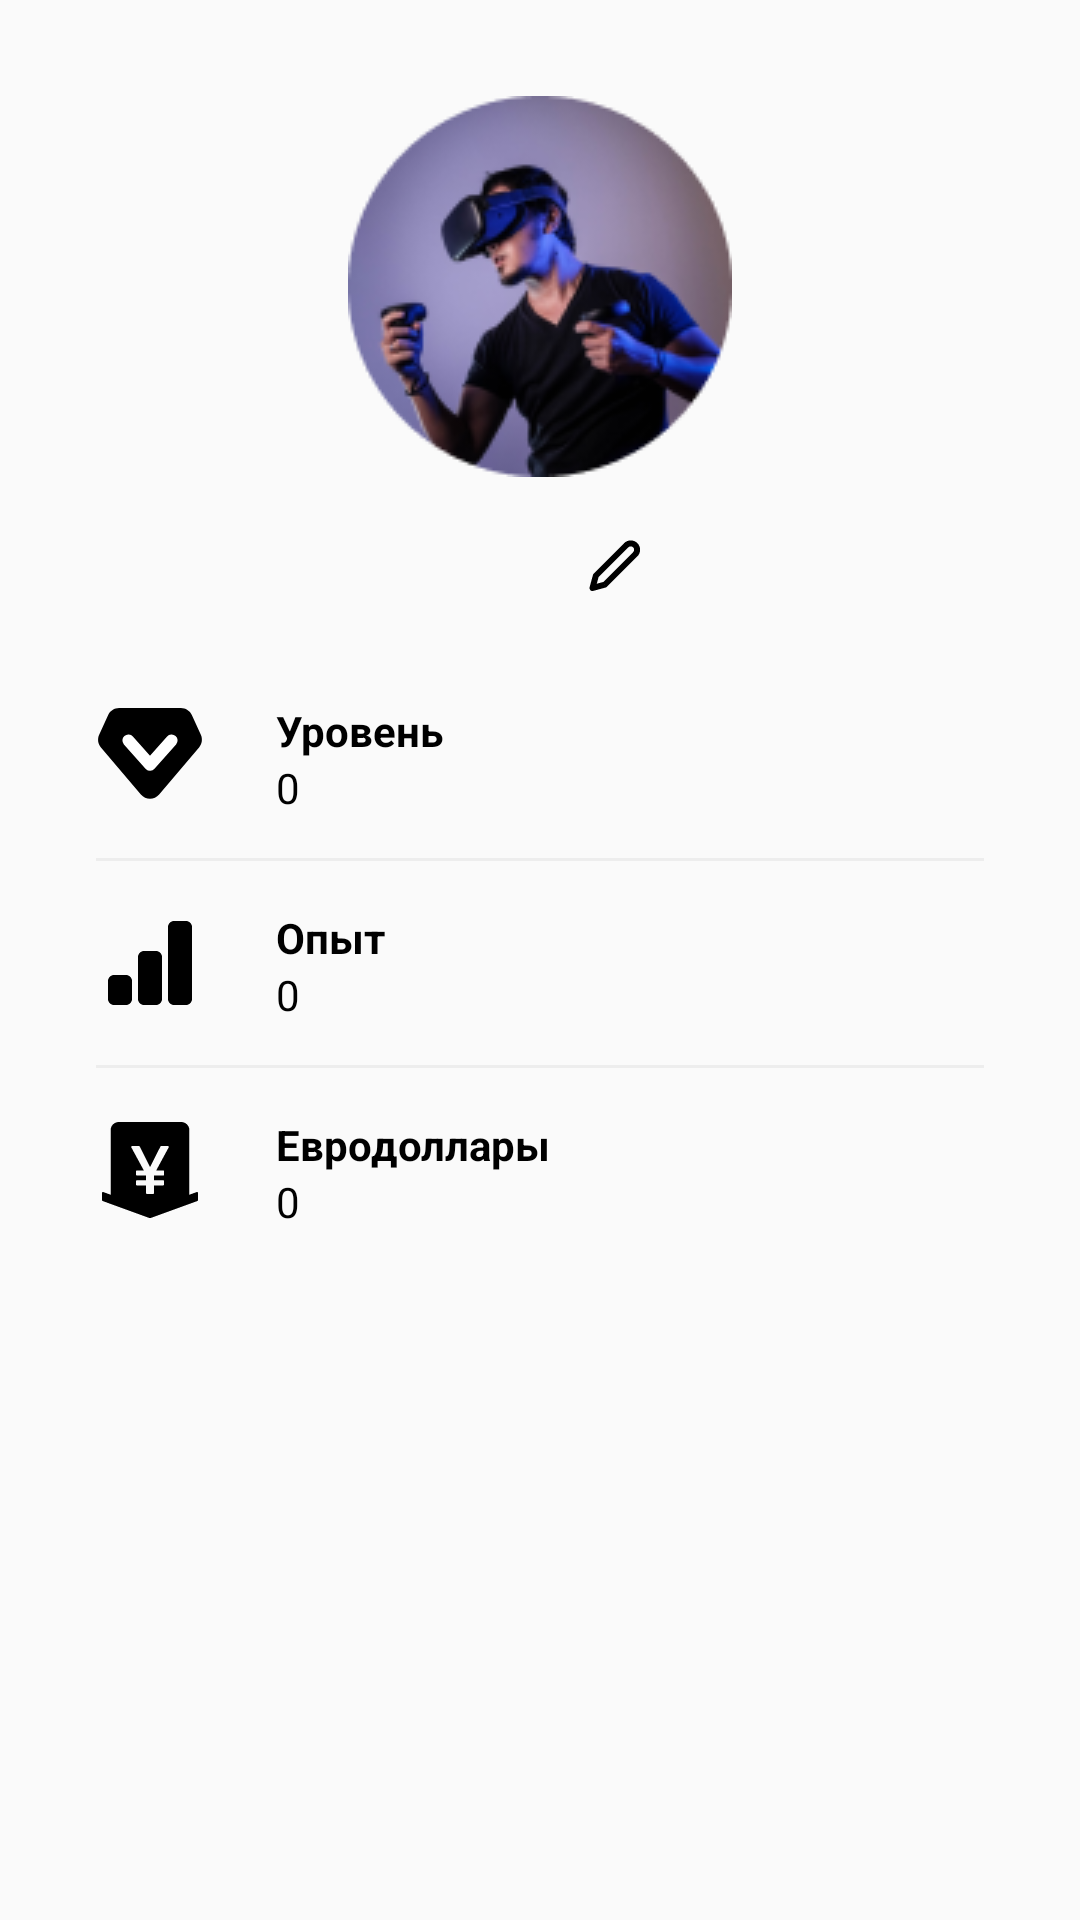

Write the Android layout XML for this screen, with the resource values it uses.
<!-- AndroidManifest.xml: application theme Theme.Hacked -->
<!-- res/layout/fragment_profile.xml -->
<?xml version="1.0" encoding="utf-8"?>
<androidx.constraintlayout.widget.ConstraintLayout xmlns:android="http://schemas.android.com/apk/res/android"
    xmlns:app="http://schemas.android.com/apk/res-auto"
    xmlns:tools="http://schemas.android.com/tools"
    android:layout_width="match_parent"
    android:layout_height="match_parent"
    tools:context=".ProfileFragment" >

    <ImageView
        android:id="@+id/image_avatar"
        android:layout_width="wrap_content"
        android:layout_height="wrap_content"
        android:layout_marginTop="32dp"
        android:src="@drawable/image_avatar"
        app:layout_constraintEnd_toEndOf="parent"
        app:layout_constraintStart_toStartOf="parent"
        app:layout_constraintTop_toTopOf="parent" />

    <TextView
        android:id="@+id/text_nickname"
        android:layout_width="wrap_content"
        android:layout_height="wrap_content"
        android:layout_marginTop="16dp"
        android:textColor="@color/black"
        android:textSize="20sp"
        android:textStyle="bold"
        app:layout_constraintEnd_toEndOf="@+id/image_avatar"
        app:layout_constraintStart_toStartOf="@+id/image_avatar"
        app:layout_constraintTop_toBottomOf="@+id/image_avatar" />

    <ImageButton
        android:id="@+id/button_edit"
        android:layout_width="wrap_content"
        android:layout_height="wrap_content"
        android:layout_marginStart="16dp"
        android:background="@android:color/transparent"
        android:src="@drawable/icon_edit"
        app:layout_constraintBottom_toBottomOf="@+id/text_nickname"
        app:layout_constraintStart_toEndOf="@+id/text_nickname"
        app:layout_constraintTop_toTopOf="@+id/text_nickname" />

    <ImageView
        android:id="@+id/icon_level"
        android:layout_width="wrap_content"
        android:layout_height="wrap_content"
        android:layout_marginStart="32dp"
        android:layout_marginTop="32dp"
        android:src="@drawable/icon_level"
        app:layout_constraintStart_toStartOf="parent"
        app:layout_constraintTop_toBottomOf="@+id/text_nickname" />

    <TextView
        android:id="@+id/text_hint_level"
        android:layout_width="wrap_content"
        android:layout_height="wrap_content"
        android:layout_marginStart="24dp"
        android:text="Уровень"
        android:textColor="@color/black"
        android:textStyle="bold"
        app:layout_constraintStart_toEndOf="@+id/icon_level"
        app:layout_constraintTop_toTopOf="@+id/icon_level" />

    <TextView
        android:id="@+id/text_level"
        android:layout_width="wrap_content"
        android:layout_height="wrap_content"
        android:text="0"
        android:textColor="@color/black"
        app:layout_constraintStart_toStartOf="@+id/text_hint_level"
        app:layout_constraintTop_toBottomOf="@+id/text_hint_level" />

    <View
        android:id="@+id/line_1"
        android:layout_width="0dp"
        android:layout_height="1dp"
        android:layout_marginStart="32dp"
        android:layout_marginTop="16dp"
        android:layout_marginEnd="32dp"
        android:background="#EDEDED"
        app:layout_constraintEnd_toEndOf="parent"
        app:layout_constraintStart_toStartOf="parent"
        app:layout_constraintTop_toBottomOf="@+id/icon_level" />

    <ImageView
        android:id="@+id/icon_exp"
        android:layout_width="wrap_content"
        android:layout_height="wrap_content"
        android:layout_marginStart="32dp"
        android:layout_marginTop="16dp"
        android:src="@drawable/icon_exp"
        app:layout_constraintStart_toStartOf="parent"
        app:layout_constraintTop_toBottomOf="@+id/line_1" />

    <TextView
        android:id="@+id/text_hint_exp"
        android:layout_width="wrap_content"
        android:layout_height="wrap_content"
        android:layout_marginStart="24dp"
        android:text="Опыт"
        android:textColor="@color/black"
        android:textStyle="bold"
        app:layout_constraintStart_toEndOf="@+id/icon_exp"
        app:layout_constraintTop_toTopOf="@+id/icon_exp" />

    <TextView
        android:id="@+id/text_exp"
        android:layout_width="wrap_content"
        android:layout_height="wrap_content"
        android:text="0"
        android:textColor="@color/black"
        app:layout_constraintStart_toStartOf="@+id/text_hint_exp"
        app:layout_constraintTop_toBottomOf="@+id/text_hint_exp" />

    <View
        android:id="@+id/line_2"
        android:layout_width="0dp"
        android:layout_height="1dp"
        android:layout_marginStart="32dp"
        android:layout_marginTop="16dp"
        android:layout_marginEnd="32dp"
        android:background="#EDEDED"
        app:layout_constraintEnd_toEndOf="parent"
        app:layout_constraintStart_toStartOf="parent"
        app:layout_constraintTop_toBottomOf="@+id/icon_exp" />

    <ImageView
        android:id="@+id/icon_money"
        android:layout_width="wrap_content"
        android:layout_height="wrap_content"
        android:layout_marginStart="32dp"
        android:layout_marginTop="16dp"
        android:src="@drawable/icon_money"
        app:layout_constraintStart_toStartOf="parent"
        app:layout_constraintTop_toBottomOf="@+id/line_2" />

    <TextView
        android:id="@+id/text_hint_money"
        android:layout_width="wrap_content"
        android:layout_height="wrap_content"
        android:layout_marginStart="24dp"
        android:text="Евродоллары"
        android:textColor="@color/black"
        android:textStyle="bold"
        app:layout_constraintStart_toEndOf="@+id/icon_money"
        app:layout_constraintTop_toTopOf="@+id/icon_money" />

    <TextView
        android:id="@+id/text_money"
        android:layout_width="wrap_content"
        android:layout_height="wrap_content"
        android:text="0"
        android:textColor="@color/black"
        app:layout_constraintStart_toStartOf="@+id/text_hint_money"
        app:layout_constraintTop_toBottomOf="@+id/text_hint_money" />

</androidx.constraintlayout.widget.ConstraintLayout>
<!-- resources referenced by this layout -->
<resources>
  <!-- drawable icon_edit (drawable) -->
  <vector xmlns:android="http://schemas.android.com/apk/res/android"
      android:width="18dp"
      android:height="19dp"
      android:viewportWidth="18"
      android:viewportHeight="19">
    <path
        android:pathData="M12.75,2.75C12.947,2.553 13.181,2.397 13.438,2.29C13.696,2.184 13.971,2.129 14.25,2.129C14.529,2.129 14.804,2.184 15.062,2.29C15.319,2.397 15.553,2.553 15.75,2.75C15.947,2.947 16.103,3.181 16.21,3.438C16.316,3.696 16.371,3.972 16.371,4.25C16.371,4.529 16.316,4.805 16.21,5.062C16.103,5.319 15.947,5.553 15.75,5.75L5.625,15.875L1.5,17L2.625,12.875L12.75,2.75Z"
        android:strokeLineJoin="round"
        android:strokeWidth="2"
        android:fillColor="#00000000"
        android:strokeColor="#000000"
        android:strokeLineCap="round"/>
  </vector>
  <!-- drawable icon_exp (drawable) -->
  <vector xmlns:android="http://schemas.android.com/apk/res/android"
      android:width="36dp"
      android:height="36dp"
      android:viewportWidth="36"
      android:viewportHeight="36">
    <path
        android:pathData="M4,24C4,23.47 4.211,22.961 4.586,22.586C4.961,22.211 5.47,22 6,22H10C10.53,22 11.039,22.211 11.414,22.586C11.789,22.961 12,23.47 12,24V30C12,30.53 11.789,31.039 11.414,31.414C11.039,31.789 10.53,32 10,32H6C5.47,32 4.961,31.789 4.586,31.414C4.211,31.039 4,30.53 4,30V24ZM14,16C14,15.47 14.211,14.961 14.586,14.586C14.961,14.211 15.47,14 16,14H20C20.53,14 21.039,14.211 21.414,14.586C21.789,14.961 22,15.47 22,16V30C22,30.53 21.789,31.039 21.414,31.414C21.039,31.789 20.53,32 20,32H16C15.47,32 14.961,31.789 14.586,31.414C14.211,31.039 14,30.53 14,30V16ZM24,6C24,5.47 24.211,4.961 24.586,4.586C24.961,4.211 25.47,4 26,4H30C30.53,4 31.039,4.211 31.414,4.586C31.789,4.961 32,5.47 32,6V30C32,30.53 31.789,31.039 31.414,31.414C31.039,31.789 30.53,32 30,32H26C25.47,32 24.961,31.789 24.586,31.414C24.211,31.039 24,30.53 24,30V6Z"
        android:fillColor="#000000"/>
  </vector>
  <!-- drawable icon_level (drawable) -->
  <vector xmlns:android="http://schemas.android.com/apk/res/android"
      android:width="36dp"
      android:height="36dp"
      android:viewportWidth="36"
      android:viewportHeight="36">
    <path
        android:pathData="M21.046,30.821C19.449,32.697 16.551,32.697 14.954,30.821L1.648,15.187C0.642,14.005 0.411,12.348 1.054,10.936L4.059,4.342C4.708,2.915 6.131,2 7.699,2H28.301C29.869,2 31.292,2.915 31.941,4.342L34.946,10.936C35.589,12.348 35.358,14.005 34.352,15.187L21.046,30.821Z"
        android:fillColor="#000000"/>
    <path
        android:pathData="M25.2,12.8L18,20.9L10.8,12.8"
        android:strokeLineJoin="round"
        android:strokeWidth="4"
        android:fillColor="#00000000"
        android:strokeColor="#ffffff"
        android:strokeLineCap="round"/>
  </vector>
  <style name="Theme.Hacked" parent="Theme.MaterialComponents.Light.NoActionBar.Bridge">
          
          <item name="colorPrimary">@color/purple_500</item>
          <item name="colorPrimaryVariant">@color/purple_700</item>
          <item name="colorOnPrimary">@color/white</item>
          
          <item name="colorSecondary">@color/teal_200</item>
          <item name="colorSecondaryVariant">@color/teal_700</item>
          <item name="colorOnSecondary">@color/black</item>
          
          <item name="android:statusBarColor">?attr/colorPrimaryVariant</item>
          
          <item name="android:forceDarkAllowed" tools:targetApi="q">false</item>
      </style>
  <!-- not gathered from this repository: default colours our renderer supplied (Android Studio template values) -->
  <color name="purple_500">#FF6200EE</color>
  <color name="purple_700">#FF3700B3</color>
  <color name="teal_200">#FF03DAC5</color>
  <color name="teal_700">#FF018786</color>
  <color name="black">#FF000000</color>
  <color name="white">#FFFFFFFF</color>
</resources>
